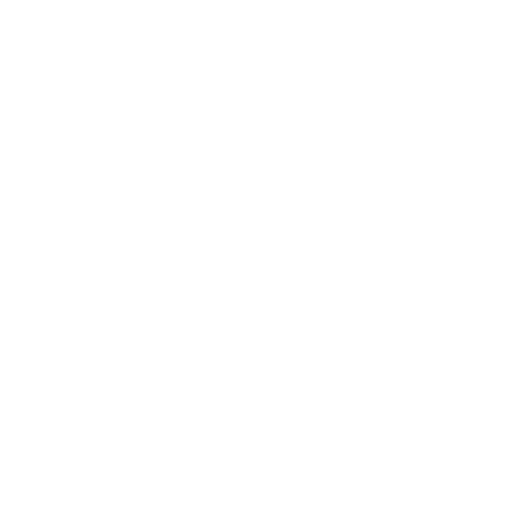
t = 0.00 s
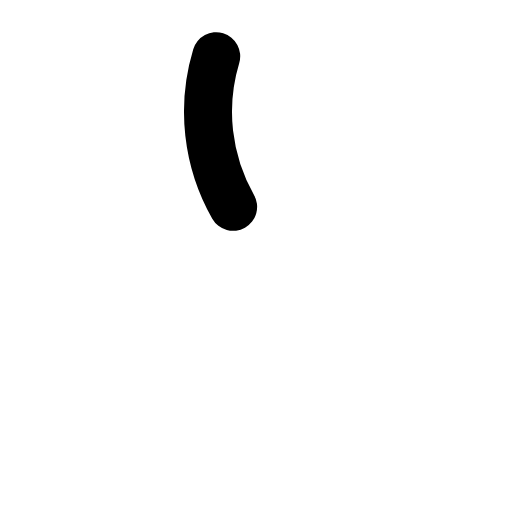
t = 0.38 s
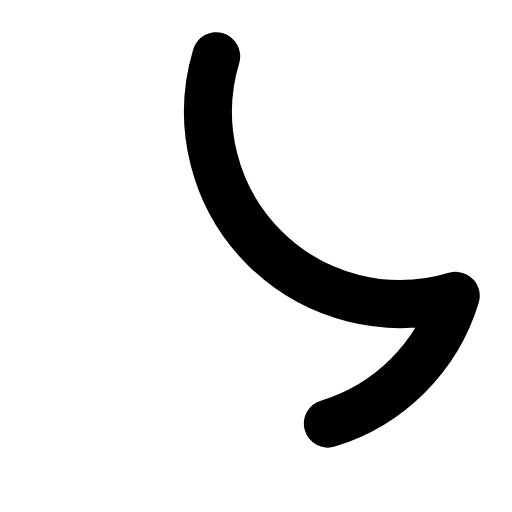
t = 0.75 s
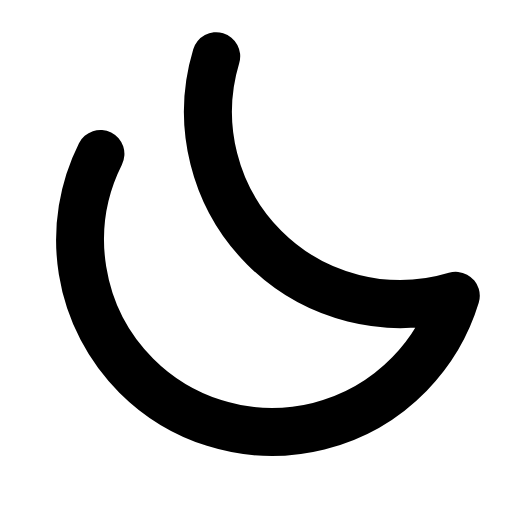
t = 1.13 s

The animated SVG that drew these frames (rendered in a browser with its animation timeline set to each time). Animation: 1 CSS @keyframes rule; one cycle of 1.50 s, repeats indefinitely.

<svg xmlns="http://www.w3.org/2000/svg" viewBox="0 0 256 256">
  <style>
    .draw-line {
      stroke-dasharray: 1;
      stroke-dashoffset: 0;
    }
    svg:hover .draw-line {
      animation: phosphor-draw-in 1.5s ease-in-out infinite;
    }
    @keyframes phosphor-draw-in {
      0%   { stroke-dashoffset: 1; }
      100% { stroke-dashoffset: 0; }
    }
  </style><rect width="256" height="256" fill="none"/><path d="M108.11,28.11A96.09,96.09,0,0,0,227.89,147.89,96,96,0,1,1,108.11,28.11Z" fill="none" stroke="currentColor" stroke-linecap="round" stroke-linejoin="round" stroke-width="24" class="draw-line" pathLength="1" style="animation-delay: 0s"/></svg>
